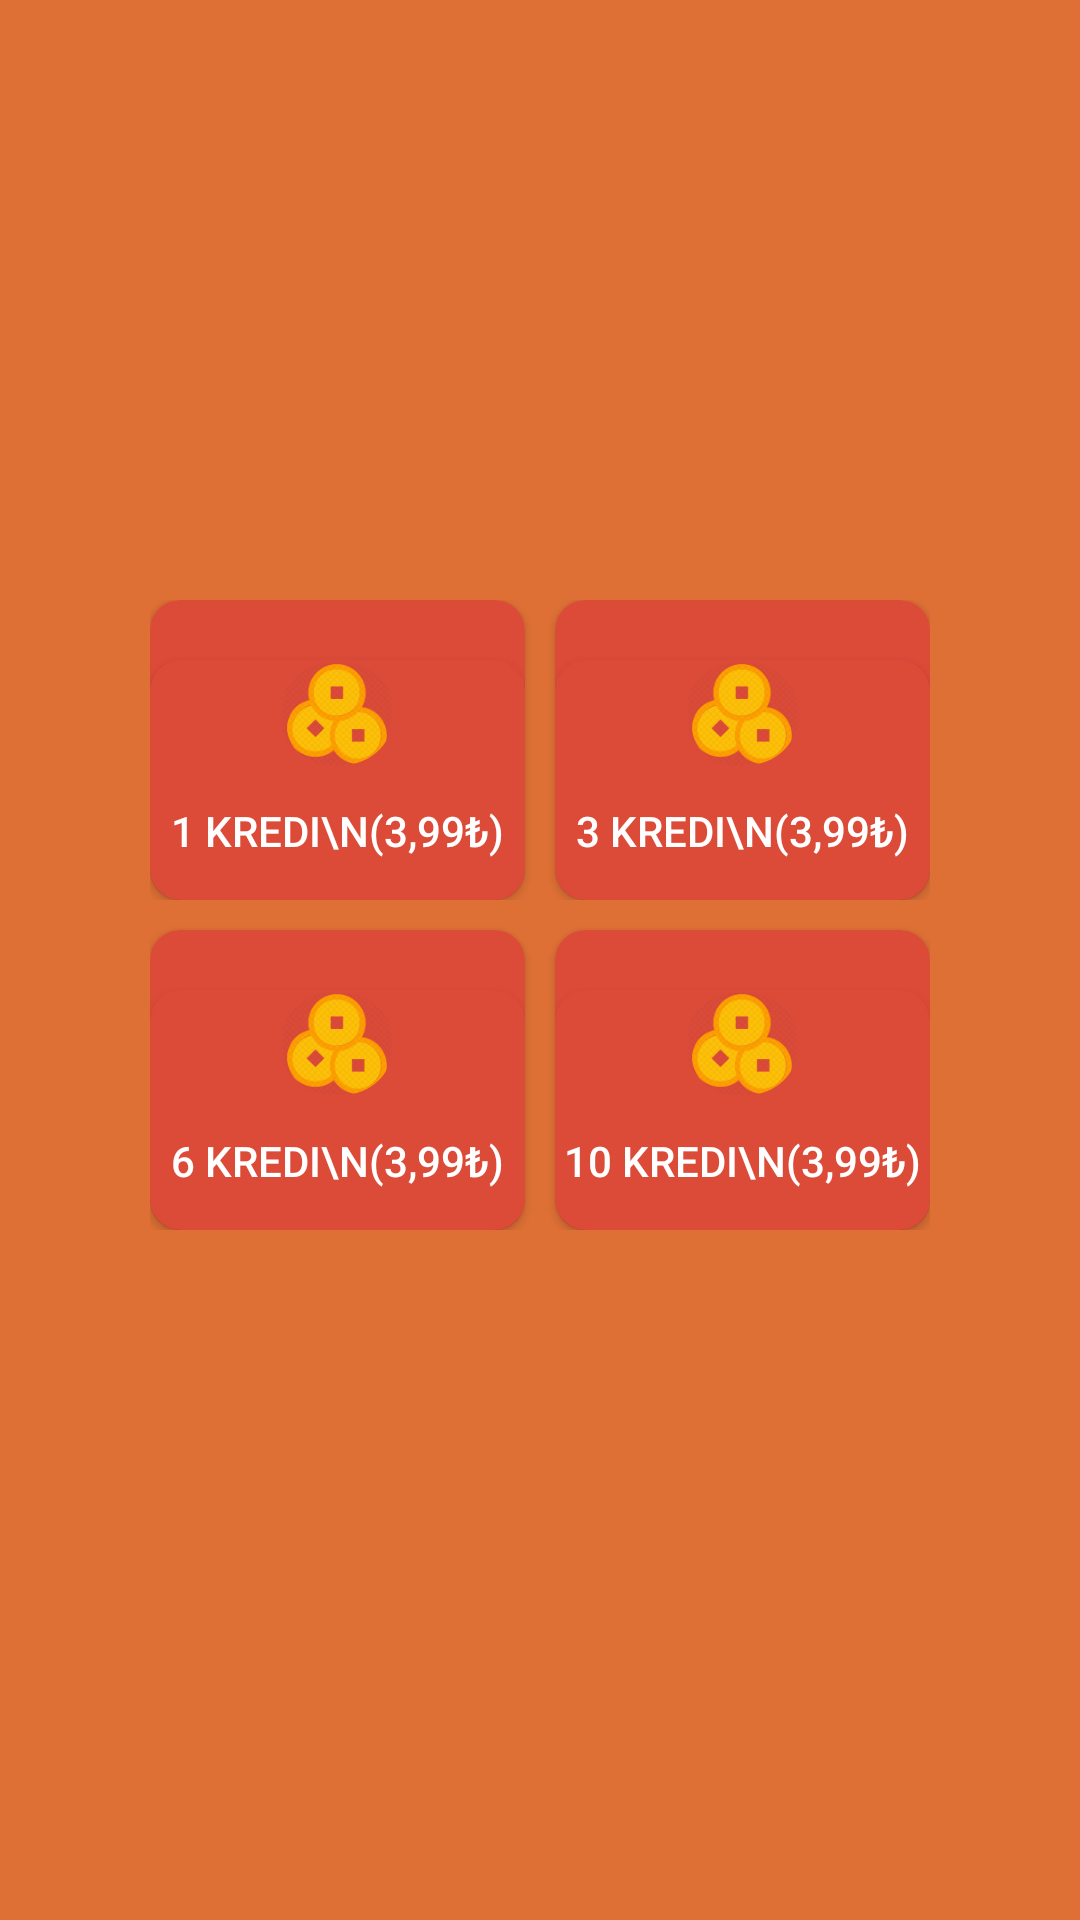

Reconstruct the res/layout file that produces this screen, plus the resources it refers to.
<!-- AndroidManifest.xml: activity theme AppTheme -->
<!-- res/layout/activity_kredi_al.xml -->
<?xml version="1.0" encoding="utf-8"?>
<androidx.constraintlayout.widget.ConstraintLayout
    xmlns:android="http://schemas.android.com/apk/res/android"
    xmlns:app="http://schemas.android.com/apk/res-auto"
    xmlns:tools="http://schemas.android.com/tools"
    android:layout_width="match_parent"
    android:layout_height="match_parent"
    android:background="@color/colorBackground"
    tools:context=".activity.KrediAlActivity">

    <LinearLayout
        android:id="@+id/linear"
        android:layout_width="match_parent"
        android:layout_height="wrap_content"
        android:orientation="horizontal"
        android:layout_marginTop="200dp"
        android:layout_marginStart="50dp"
        android:layout_marginEnd="50dp"
        app:layout_constraintTop_toTopOf="parent">

        <androidx.cardview.widget.CardView
            android:layout_width="100dp"
            android:layout_height="100dp"
            android:layout_marginEnd="10dp"
            android:layout_weight="1"
            app:cardCornerRadius="10dp"
            app:cardBackgroundColor="@color/colorRectangle"
            app:cardPreventCornerOverlap="false">
            <androidx.constraintlayout.widget.ConstraintLayout
                android:layout_width="match_parent"
                android:layout_height="match_parent">
                <Button
                    android:id="@+id/btnKahveFali"
                    android:background="@drawable/cardview_back"
                    android:layout_width="match_parent"
                    android:layout_marginTop="20dp"
                    android:drawableTop="@drawable/ic_coin"
                    android:text="1 Kredi\n(3,99₺)"
                    android:textColor="@color/colorWhite"
                    android:layout_height="match_parent" />
            </androidx.constraintlayout.widget.ConstraintLayout>

        </androidx.cardview.widget.CardView>
        <androidx.cardview.widget.CardView
            app:cardBackgroundColor="@color/colorRectangle"
            android:layout_width="100dp"
            android:layout_height="100dp"
            app:cardCornerRadius="10dp"
            android:layout_weight="1">
            <androidx.constraintlayout.widget.ConstraintLayout
                android:layout_width="match_parent"
                android:layout_height="match_parent">
                <Button
                    android:id="@+id/btnFallarim"
                    android:background="@drawable/cardview_back"
                    android:layout_width="match_parent"
                    android:layout_marginTop="20dp"
                    android:drawableTop="@drawable/ic_coin"
                    android:text="3 Kredi\n(3,99₺)"
                    android:textColor="@color/colorWhite"
                    android:layout_height="match_parent" />
            </androidx.constraintlayout.widget.ConstraintLayout>
        </androidx.cardview.widget.CardView>
    </LinearLayout>
    <LinearLayout
        android:layout_width="match_parent"
        android:layout_height="wrap_content"
        android:orientation="horizontal"
        android:layout_marginStart="50dp"
        android:layout_marginEnd="50dp"
        app:layout_constraintTop_toBottomOf="@id/linear">
        <androidx.cardview.widget.CardView
            app:cardBackgroundColor="@color/colorRectangle"
            android:layout_width="100dp"
            android:layout_height="100dp"
            app:cardCornerRadius="10dp"
            android:layout_marginEnd="10dp"
            android:layout_marginTop="10dp"
            android:layout_weight="1">
            <androidx.constraintlayout.widget.ConstraintLayout
                android:layout_width="match_parent"
                android:layout_height="match_parent">
                <Button
                    android:id="@+id/btnKrediAl"
                    android:background="@drawable/cardview_back"
                    android:layout_width="match_parent"
                    android:layout_marginTop="20dp"
                    android:drawableTop="@drawable/ic_coin"
                    android:text="6 Kredi\n(3,99₺)"
                    android:textColor="@color/colorWhite"
                    android:layout_height="match_parent"/>
            </androidx.constraintlayout.widget.ConstraintLayout>

        </androidx.cardview.widget.CardView>
        <androidx.cardview.widget.CardView
            app:cardBackgroundColor="@color/colorRectangle"
            android:layout_width="100dp"
            android:layout_height="100dp"
            app:cardCornerRadius="10dp"
            android:layout_marginTop="10dp"
            android:layout_weight="1">
            <androidx.constraintlayout.widget.ConstraintLayout
                android:layout_width="match_parent"
                android:layout_height="match_parent">
                <Button
                    android:id="@+id/btnProfile"
                    android:background="@drawable/cardview_back"
                    android:layout_width="match_parent"
                    android:layout_marginTop="20dp"
                    android:drawableTop="@drawable/ic_coin"
                    android:text="10 Kredi\n(3,99₺)"
                    android:textColor="@color/colorWhite"
                    android:layout_height="match_parent"/>
            </androidx.constraintlayout.widget.ConstraintLayout>
        </androidx.cardview.widget.CardView>
    </LinearLayout>

</androidx.constraintlayout.widget.ConstraintLayout>
<!-- resources referenced by this layout -->
<resources>
  <color name="colorBackground">#DE7035</color>
  <color name="colorRectangle">#DC4A38</color>
  <color name="colorWhite">#FFF</color>
  <!-- drawable cardview_back (drawable) -->
  <?xml version="1.0" encoding="utf-8"?>
  <shape xmlns:android="http://schemas.android.com/apk/res/android">
      <solid android:color="@color/colorRectangle"/>
  
      <stroke android:width="1dp"
          android:color="@color/colorRectangle"
          />
  
      <padding android:left="1dp"
          android:top="1dp"
          android:right="1dp"
          android:bottom="1dp"
          />
  
      <corners
          android:topLeftRadius="10dp"
          android:topRightRadius="10dp"
          android:bottomLeftRadius="10dp"
          android:bottomRightRadius="10dp"/>
  </shape>
  <!-- drawable ic_coin: png bitmap (drawable-hdpi, 6197 bytes) -->
  <style name="AppTheme" parent="Theme.AppCompat.Light.DarkActionBar">
          
          <item name="colorPrimary">@color/colorRectangle</item>
          <item name="colorPrimaryDark">@color/colorRectangle</item>
          <item name="colorAccent">@color/colorAccent</item>
      </style>
  <color name="colorAccent">#D81B60</color>
</resources>
